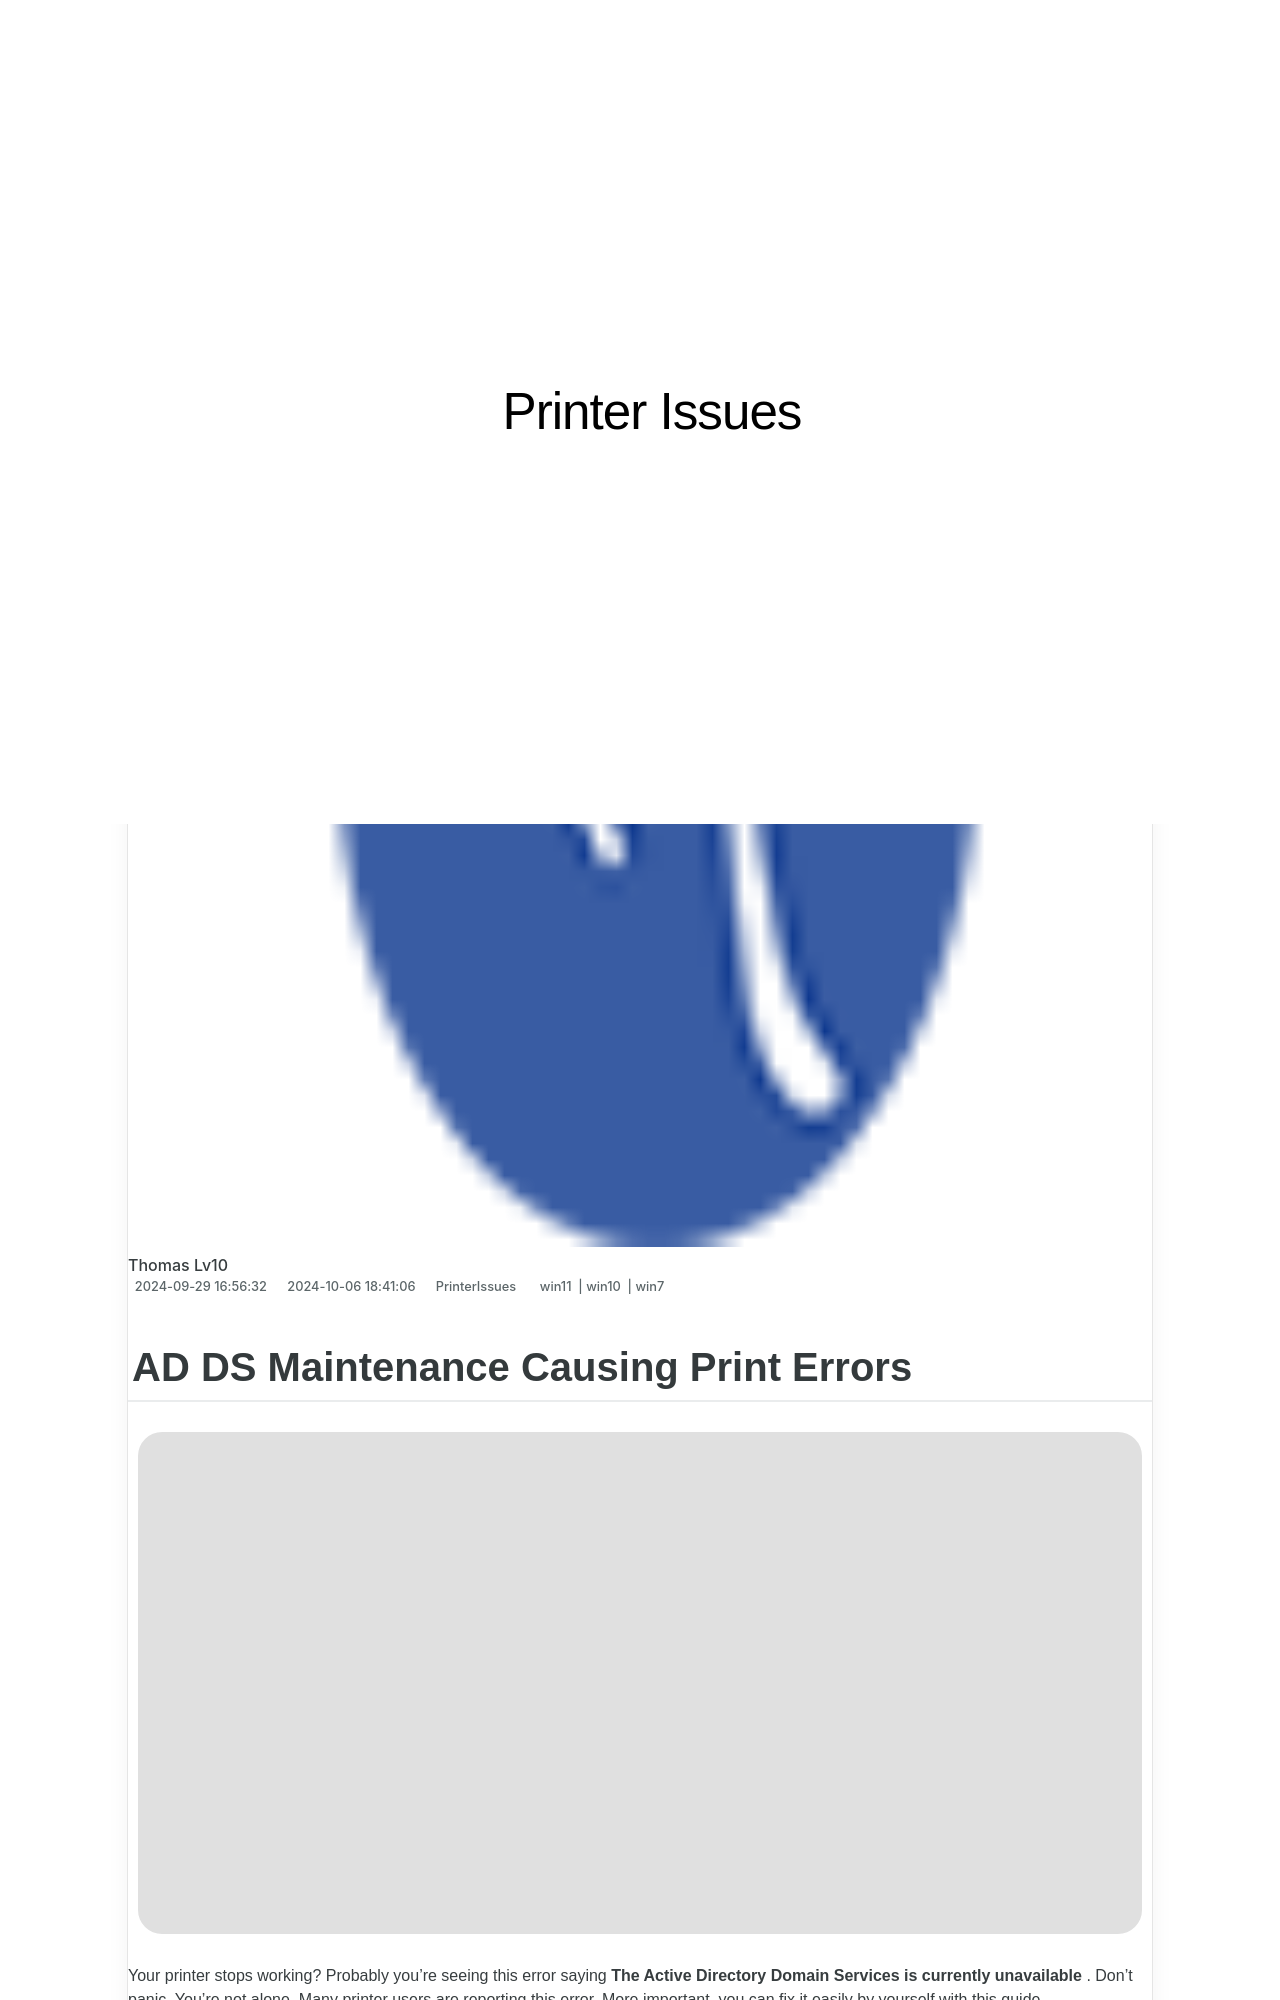

repository: techidaily/site-printer-issues · page: ad-ds-maintenance-causing-print-errors/index.html · generator: jekyll

---
title: AD DS Maintenance Causing Print Errors
date: 2024-09-29T16:56:32.468Z
updated: 2024-10-06T18:41:06.752Z
tags:
  - win11
  - win10
  - win7
categories:
  - PrinterIssues
description: This Article Describes AD DS Maintenance Causing Print Errors
excerpt: This Article Describes AD DS Maintenance Causing Print Errors
keywords: Active Directory Maintenance,Print Errors During AD DS Updates,AD Domain Services Print Issues,Print Server Configuration in AD DS,Troubleshooting Print Errors with AD DS,Print Problems in Active Directory Domain Services,Resolving Print Errors During Domain Service Updates
thumbnail: https://thmb.techidaily.com/4a91ae3eac077409c5986958190c10004fbc3c08316a24c33029f0a844ae5b88.jpg
---

## AD DS Maintenance Causing Print Errors

![](https://images.drivereasy.com/wp-content/uploads/2017/05/1-29.jpg)
  
 Your printer stops working? Probably you’re seeing this error saying **The Active Directory Domain Services is currently unavailable** . Don’t panic. You’re not alone. Many printer users are reporting this error. More important, you can fix it easily by yourself with this guide.

 Here’re 2 methods you can try to fix this problem. Try the second method if the first one doesn’t work.

1. **[Change the Printer Spooler settings](#method1)**
2. **[Using Registry Editor](#method2)**
